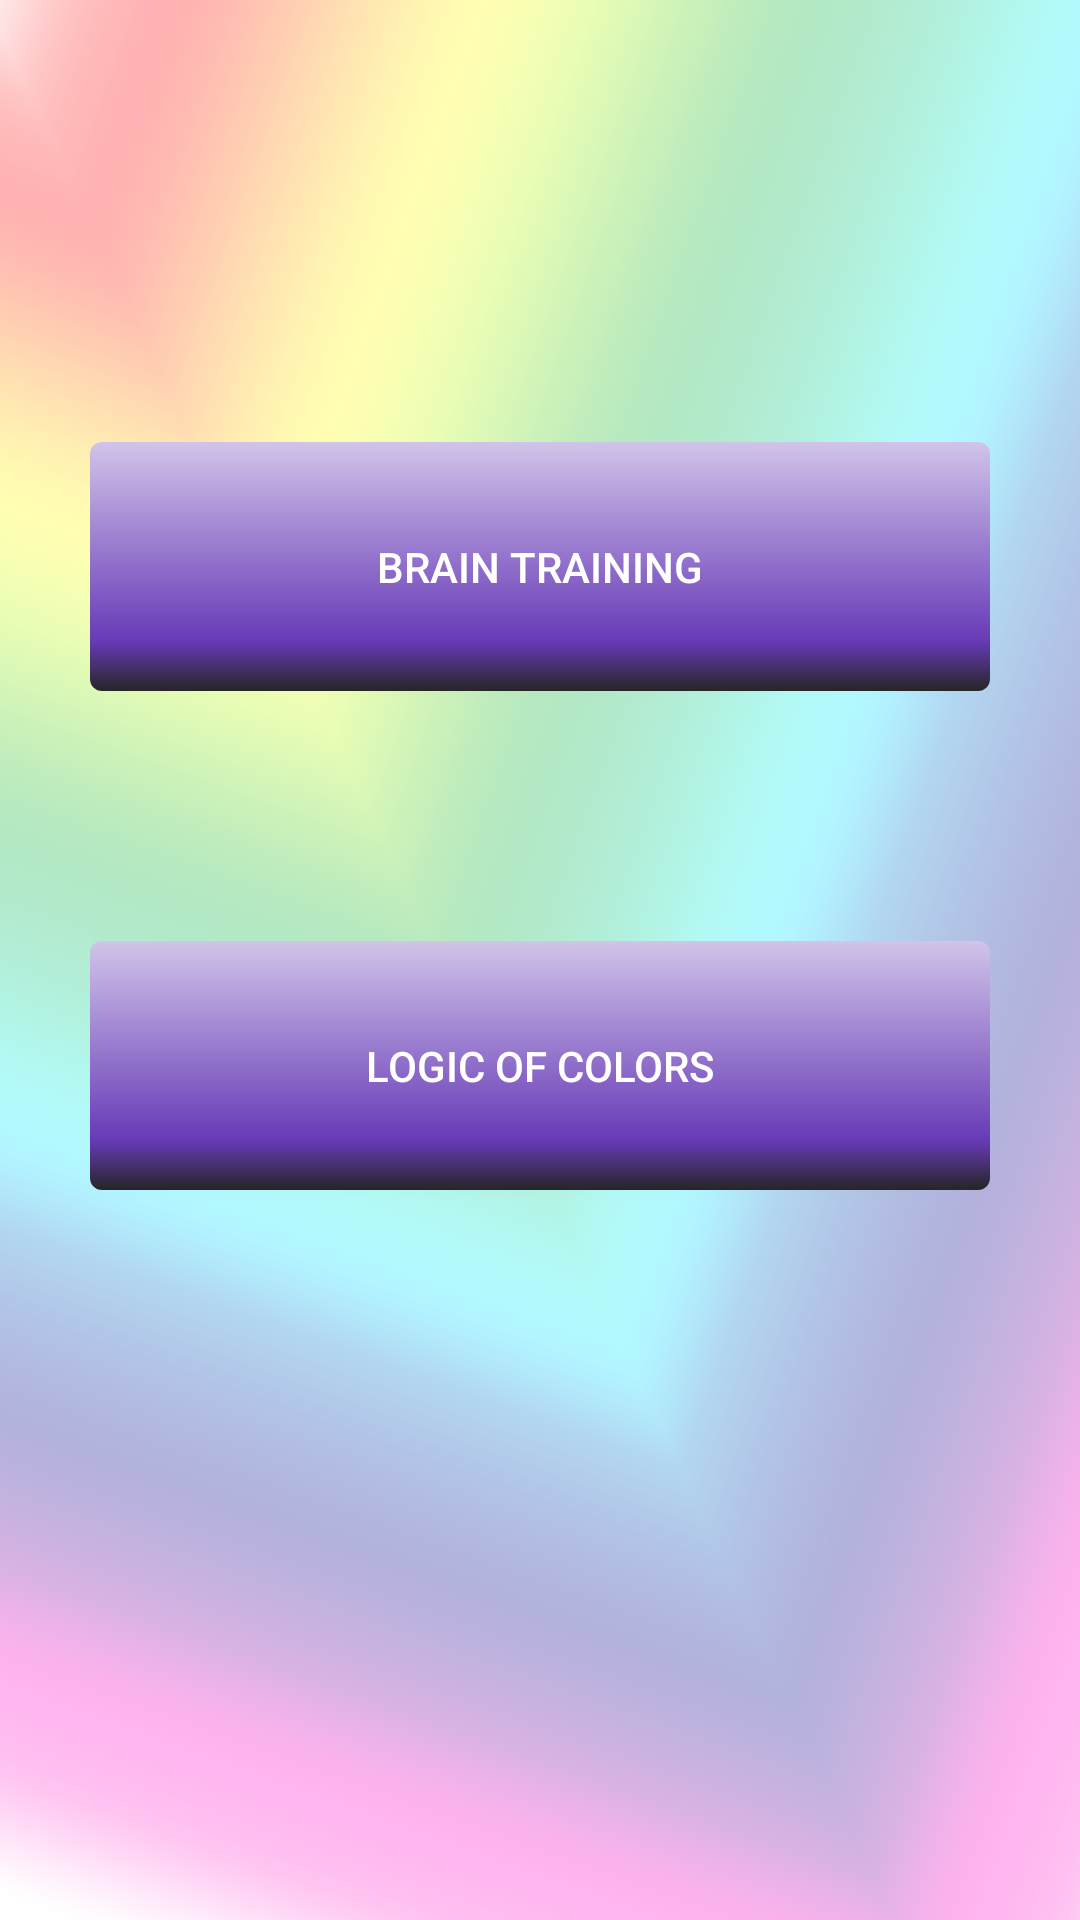

This screen was rendered from an Android layout file. Write that file and the resources it references.
<!-- AndroidManifest.xml: activity theme AppTheme.NoActionBar -->
<!-- res/layout/activity_main.xml -->
<?xml version="1.0" encoding="utf-8"?>
<android.support.constraint.ConstraintLayout xmlns:android="http://schemas.android.com/apk/res/android"
    xmlns:app="http://schemas.android.com/apk/res-auto"
    xmlns:tools="http://schemas.android.com/tools"
    android:layout_width="match_parent"
    android:layout_height="match_parent"
    android:orientation="vertical"
    android:background="@drawable/backgroud_main1"
    tools:context="com.dudar.colorfulmind.MainActivity">


    <Button
        android:id="@+id/rainbow_btn"
        android:layout_width="@dimen/btn_width"
        android:layout_height="wrap_content"
        android:layout_gravity="bottom|center_horizontal"
        android:text="@string/rainbow"
        android:visibility="gone"
        app:layout_constraintBottom_toTopOf="@+id/alphabet_btn"
        app:layout_constraintEnd_toStartOf="@+id/guideline12"
        app:layout_constraintStart_toStartOf="@+id/guideline11"
        app:layout_constraintTop_toTopOf="@id/guideline9"
        app:layout_constraintVertical_chainStyle="spread" />

    <Button
        android:id="@+id/alphabet_btn"
        android:layout_width="@dimen/btn_width"
        android:layout_height="wrap_content"
        android:layout_gravity="center"
        android:text="@string/brain_training"
        android:background="@drawable/buttonshape"
        android:textColor="@color/white"
        app:layout_constraintBottom_toTopOf="@+id/colors_btn"
        app:layout_constraintEnd_toStartOf="@+id/guideline12"
        app:layout_constraintStart_toStartOf="@+id/guideline11"
        app:layout_constraintTop_toBottomOf="@+id/rainbow_btn" />

    <Button
        android:id="@+id/colors_btn"
        android:layout_width="@dimen/btn_width"
        android:layout_height="wrap_content"
        android:layout_gravity="top|center_horizontal"
        android:text="@string/logic_of_colors"
        android:background="@drawable/buttonshape"
        tools:background="@color/colorPrimary"
        android:textColor="@color/white"
        app:layout_constraintBottom_toTopOf="@+id/guideline10"
        app:layout_constraintEnd_toStartOf="@+id/guideline12"
        app:layout_constraintStart_toStartOf="@+id/guideline11"
        app:layout_constraintTop_toBottomOf="@+id/alphabet_btn" />

    <android.support.constraint.Guideline
        android:id="@+id/guideline9"
        android:layout_width="wrap_content"
        android:layout_height="wrap_content"
        android:orientation="horizontal"
        app:layout_constraintGuide_percent="0.1" />

    <android.support.constraint.Guideline
        android:id="@+id/guideline10"
        android:layout_width="wrap_content"
        android:layout_height="wrap_content"
        android:orientation="horizontal"
        app:layout_constraintGuide_percent="0.75" />

    <android.support.constraint.Guideline
        android:id="@+id/guideline11"
        android:layout_width="wrap_content"
        android:layout_height="wrap_content"
        android:orientation="vertical"
        app:layout_constraintGuide_begin="16dp" />

    <android.support.constraint.Guideline
        android:id="@+id/guideline12"
        android:layout_width="wrap_content"
        android:layout_height="wrap_content"
        android:orientation="vertical"
        app:layout_constraintGuide_end="16dp" />


</android.support.constraint.ConstraintLayout>
<!-- resources referenced by this layout -->
<resources>
  <color name="colorPrimary">#673ab7</color>
  <color name="white">#ffffff</color>
  <dimen name="btn_width">300dp</dimen>
  <!-- drawable backgroud_main1: png bitmap (drawable-hdpi, 105342 bytes) -->
  <!-- drawable buttonshape (drawable) -->
  <?xml version="1.0" encoding="utf-8"?>
  <selector xmlns:android="http://schemas.android.com/apk/res/android">
      <item android:state_pressed="true"
          android:drawable="@drawable/button_pressed">
  
      </item>
      <item android:state_enabled="false"
          android:drawable="@drawable/button_disabled"/>
  
      <item android:drawable="@drawable/button_normal" />
  
  
  </selector>
  <string name="brain_training">Brain training</string>
  <string name="logic_of_colors">Logic of colors</string>
  <string name="rainbow">Rainbow</string>
  <style name="AppTheme.NoActionBar" parent="AppTheme">
          <item name="windowActionBar">false</item>
          <item name="windowNoTitle">true</item>
          <item name="android:windowFullscreen">false</item>
      </style>
  <!-- drawable button_pressed (drawable) -->
  <?xml version="1.0" encoding="utf-8"?>
  <shape xmlns:android="http://schemas.android.com/apk/res/android" android:shape="rectangle" >
      <corners
          android:radius="4dp"
          />
      <gradient
          android:angle="270"
          android:centerX="80%"
          android:centerColor="#d1c4e9"
          android:startColor="#d1c4e9"
          android:endColor="#673AB7"
          android:type="linear"
          />
      <padding
          android:left="0dp"
          android:top="@dimen/main_btn_padding"
          android:right="0dp"
          android:bottom="@dimen/main_btn_padding"
          />
  
  
  </shape>
  <!-- drawable button_disabled (drawable) -->
  <?xml version="1.0" encoding="utf-8"?>
  <shape xmlns:android="http://schemas.android.com/apk/res/android" android:shape="rectangle" >
      <corners
          android:radius="4dp"
          />
      <solid
          android:color="#707070"
          />
      <padding
          android:left="0dp"
          android:top="20dp"
          android:right="0dp"
          android:bottom="20dp"
          />
  
  
  </shape>
  <!-- drawable button_normal (drawable) -->
  <?xml version="1.0" encoding="utf-8"?>
  <shape xmlns:android="http://schemas.android.com/apk/res/android" android:shape="rectangle" >
      <corners
          android:radius="4dp"
          />
      <gradient
          android:angle="270"
          android:centerX="80%"
          android:centerColor="#673AB7"
          android:startColor="#d1c4e9"
          android:endColor="#262626"
          android:type="linear"
          />
      <padding
          android:left="0dp"
          android:top="@dimen/main_btn_padding"
          android:right="0dp"
          android:bottom="@dimen/main_btn_padding"
          />
  
  </shape>
  <style name="AppTheme" parent="Theme.AppCompat.Light.DarkActionBar">
          
          <item name="colorPrimary">@color/colorPrimary</item>
          <item name="colorPrimaryDark">@color/colorPrimaryDark</item>
          <item name="colorAccent">@color/colorAccent</item>
  
  
      </style>
  <dimen name="main_btn_padding">32dp</dimen>
  <color name="colorPrimaryDark">#512da8</color>
  <color name="colorAccent">#E040FB</color>
</resources>
